Dataset: raw (GitHub, NewbEkansh/agri-genomic-insurance). Classes: bacterial blight, blast, healthy, bacterial leaf blight, leaf blast.

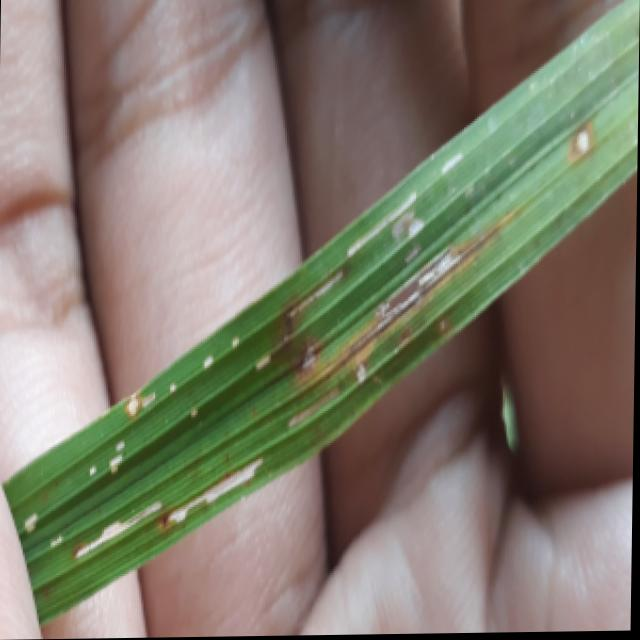
Label: blast

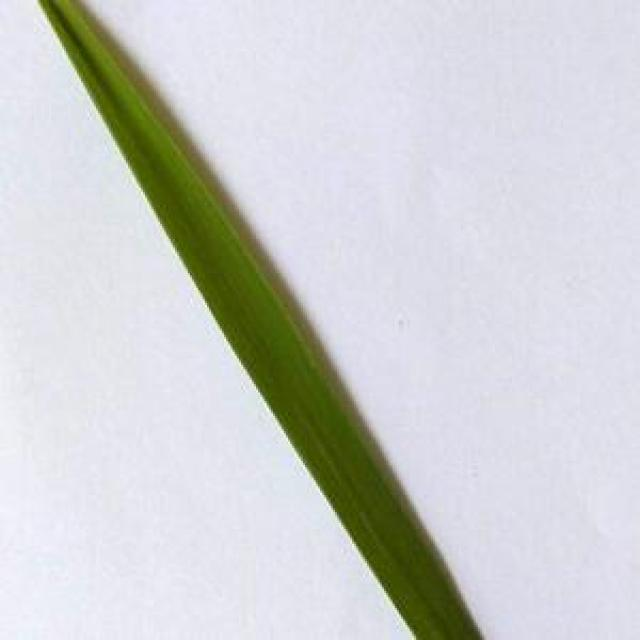
Label: healthy

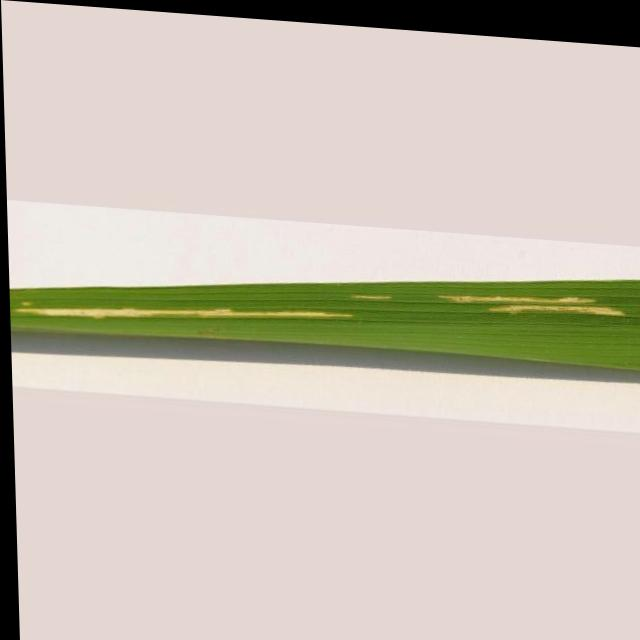
Label: bacterial leaf blight

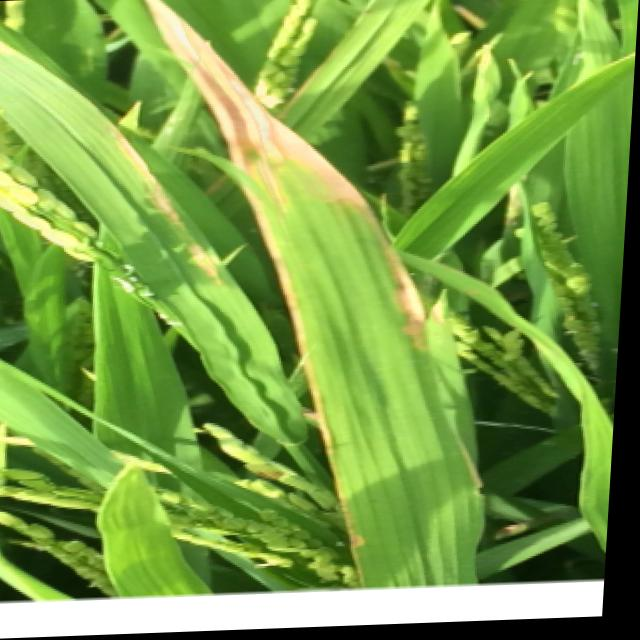
Label: bacterial blight

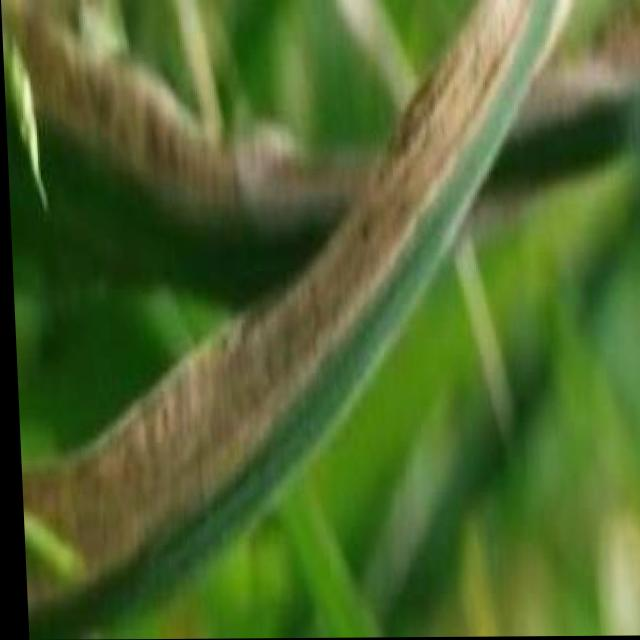
Label: bacterial blight

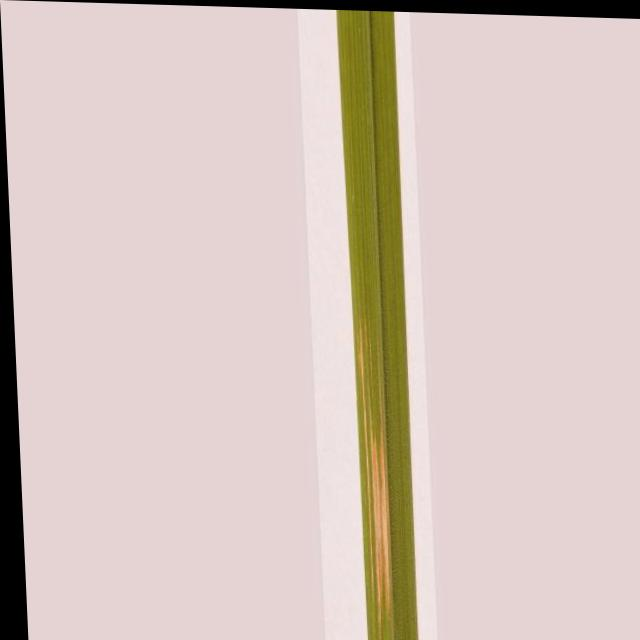
Label: bacterial leaf blight
